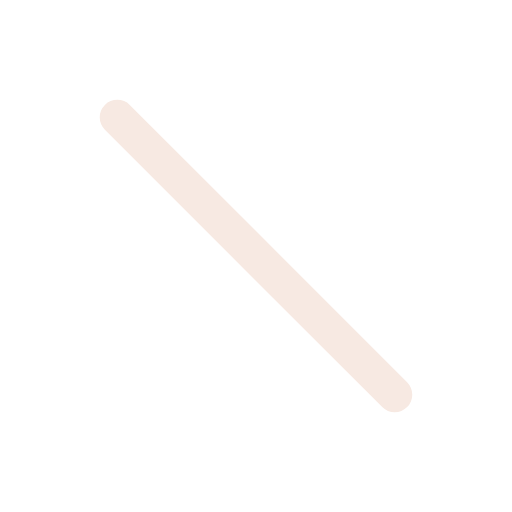
t = 0.00 s
t = 0.12 s: frame unchanged from t = 0.00 s, image omitted
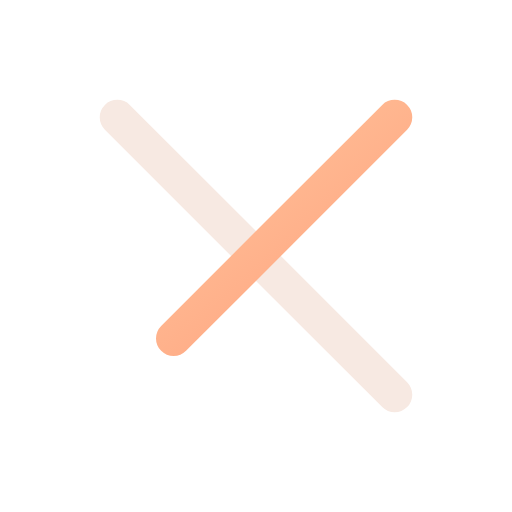
t = 0.38 s
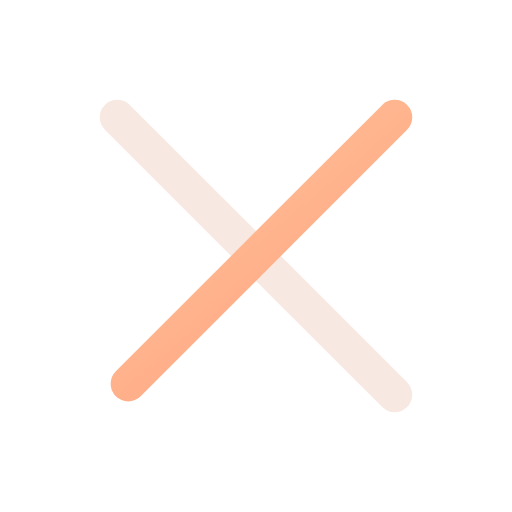
t = 0.51 s
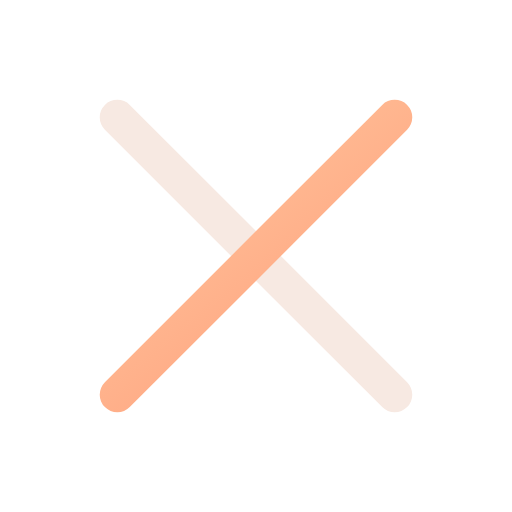
t = 0.64 s
t = 0.80 s: frame unchanged from t = 0.64 s, image omitted

The animated SVG that drew these frames (rendered in a browser with its animation timeline set to each time). Animation: 1 CSS @keyframes rule; one cycle of 0.80 s.

<svg xmlns="http://www.w3.org/2000/svg" width="24" height="24" viewBox="0 0 24 24" fill="none" role="img" aria-label="Close" class="ecui-close-dark-motion">
<title>Close</title>
<desc>The second diagonal completes the close mark.</desc>
<defs><linearGradient id="ecui-close-dark-motion-accent" gradientUnits="userSpaceOnUse" x1="4" y1="3" x2="20" y2="22"><stop stop-color="#FFD1A6" style="stop-color:var(--ec-icon-accent,#FFD1A6)"/><stop offset="1" stop-color="#FF9271" style="stop-color:var(--ec-icon-accent-end,#FF9271)"/></linearGradient></defs>
<style>@media(prefers-reduced-motion:no-preference){.ecui-close-dark-motion .p1{stroke-dasharray:1;stroke-dashoffset:0;transform-box:view-box;transform-origin:12px 12px;animation:ecui-close-dark-motion-p1 800ms cubic-bezier(.3,0,.2,1) 1 backwards}@keyframes ecui-close-dark-motion-p1{0%{stroke-dashoffset:1}15%{stroke-dashoffset:1}80%{stroke-dashoffset:0}100%{stroke-dashoffset:0}}}</style>
<path class="p0" d="M5.5 5.5L18.5 18.5" fill="none" stroke="#F7E9E2" stroke-width="1.65" stroke-linecap="round" stroke-linejoin="round" style="stroke:var(--ec-icon-ink,#F7E9E2)"/>
<path class="p1" d="M18.5 5.5L5.5 18.5" fill="none" stroke="url(#ecui-close-dark-motion-accent)" stroke-width="1.65" stroke-linecap="round" stroke-linejoin="round" pathLength="1"/>
</svg>
